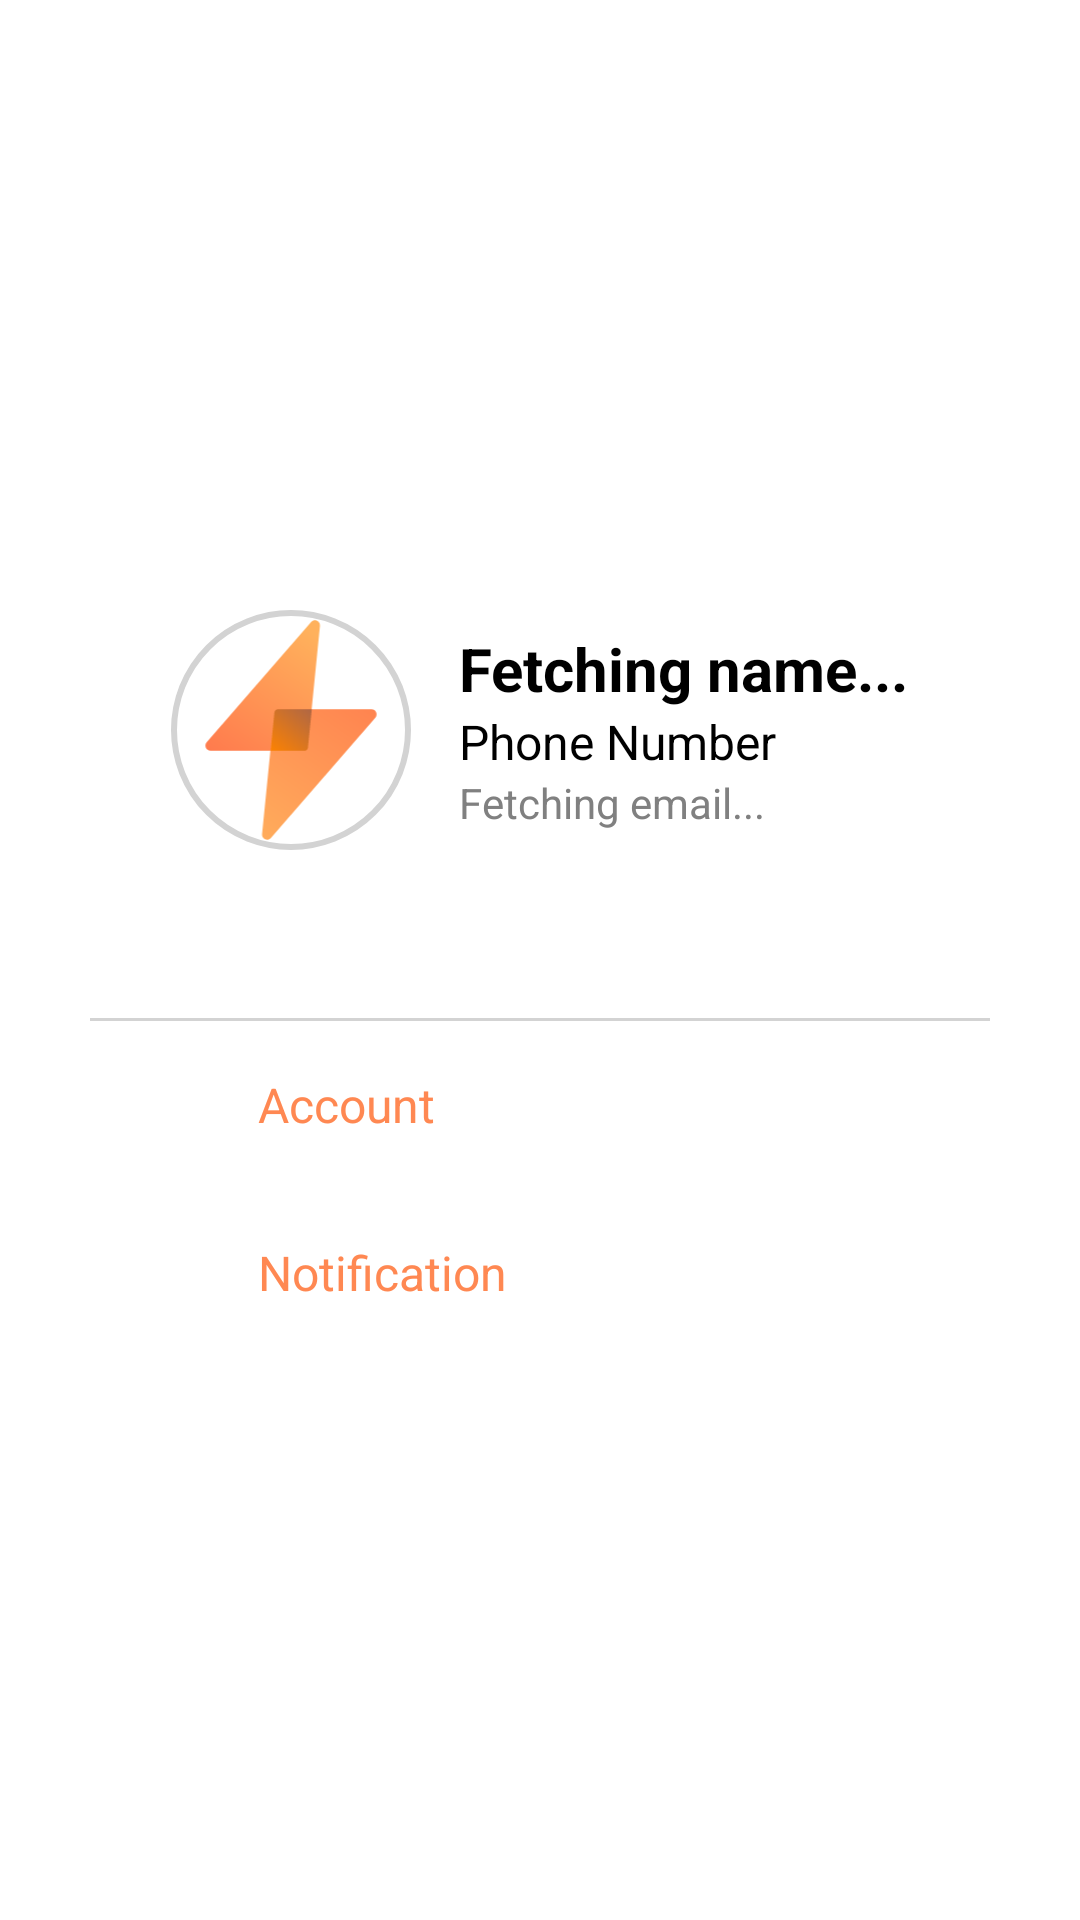

The Android layout XML behind this screen, and the referenced resources:
<!-- AndroidManifest.xml: application theme Theme.SOS -->
<!-- res/layout/fragment_settings.xml -->
<LinearLayout
    xmlns:android="http://schemas.android.com/apk/res/android"
    android:layout_width="match_parent"
    android:layout_height="match_parent"
    android:orientation="vertical"
    android:background="@color/white"
    android:padding="16dp"
    android:gravity="center">

    
    <LinearLayout
        android:layout_width="wrap_content"
        android:layout_height="wrap_content"
        android:orientation="horizontal"
        android:gravity="center"
        android:padding="16dp"
        android:layout_marginBottom="24dp">

        
        <ImageView
            android:id="@+id/profile_image"
            android:layout_width="80dp"
            android:layout_height="80dp"
            android:layout_marginEnd="16dp"
            android:src="@drawable/logo"
            android:background="@drawable/circle_background" /> 

        
        <LinearLayout
            android:layout_width="wrap_content"
            android:layout_height="wrap_content"
            android:orientation="vertical">

            <TextView
                android:id="@+id/user_name"
                android:layout_width="wrap_content"
                android:layout_height="wrap_content"
                android:text="Fetching name..."
                android:textColor="@color/black"
                android:textSize="20sp"
                android:textStyle="bold" />

            <TextView
                android:id="@+id/user_phone"
                android:layout_width="wrap_content"
                android:layout_height="wrap_content"
                android:text="Phone Number"
                android:textSize="16sp" />


            <TextView
                android:id="@+id/user_email"
                android:layout_width="wrap_content"
                android:layout_height="wrap_content"
                android:text="Fetching email..."
                android:textColor="@color/gray"
                android:textSize="14sp" />
        </LinearLayout>
    </LinearLayout>

    
    <View
        android:layout_width="300dp"
        android:layout_height="1dp"
        android:layout_marginTop="16dp"
        android:background="@color/light_gray" />

    
    <LinearLayout
        android:id="@+id/account_option"
        android:layout_width="300dp"
        android:layout_height="wrap_content"
        android:orientation="horizontal"
        android:gravity="center_vertical"
        android:padding="16dp"
        android:clickable="true"
        android:focusable="true"
        android:background="?attr/selectableItemBackground">

        <ImageView
            android:layout_width="24dp"
            android:layout_height="24dp"
            android:src="@drawable/ic_account" />

        <TextView
            android:layout_width="wrap_content"
            android:layout_height="wrap_content"
            android:layout_marginStart="16dp"
            android:text="Account"
            android:textSize="16sp"
            android:textColor="@color/orange" />
    </LinearLayout>

    
    <LinearLayout
        android:id="@+id/notification_option"
        android:layout_width="300dp"
        android:layout_height="wrap_content"
        android:orientation="horizontal"
        android:gravity="center_vertical"
        android:padding="16dp"
        android:clickable="true"
        android:focusable="true"
        android:background="?attr/selectableItemBackground">

        <ImageView
            android:layout_width="24dp"
            android:layout_height="24dp"
            android:src="@drawable/ic_notification"
            android:backgroundTint="@color/orange"/>

        <TextView
            android:layout_width="wrap_content"
            android:layout_height="wrap_content"
            android:layout_marginStart="16dp"
            android:text="Notification"
            android:textSize="16sp"
            android:textColor="@color/orange" />
    </LinearLayout>

</LinearLayout>
<!-- resources referenced by this layout -->
<resources>
  <color name="black">#FF000000</color>
  <color name="gray">#808080</color>
  <color name="light_gray">#D3D3D3</color>
  <color name="orange">#FF8852</color>
  <color name="white">#FFFFFFFF</color>
  <!-- drawable circle_background (drawable) -->
  <shape xmlns:android="http://schemas.android.com/apk/res/android">
      <solid android:color="@color/white"/>
      <corners android:radius="50dp"/> 
      <stroke android:width="2dp" android:color="@color/light_gray"/>
  </shape>
  <!-- drawable logo: vector/xml drawable (drawable, 2370 chars, omitted) -->
</resources>
